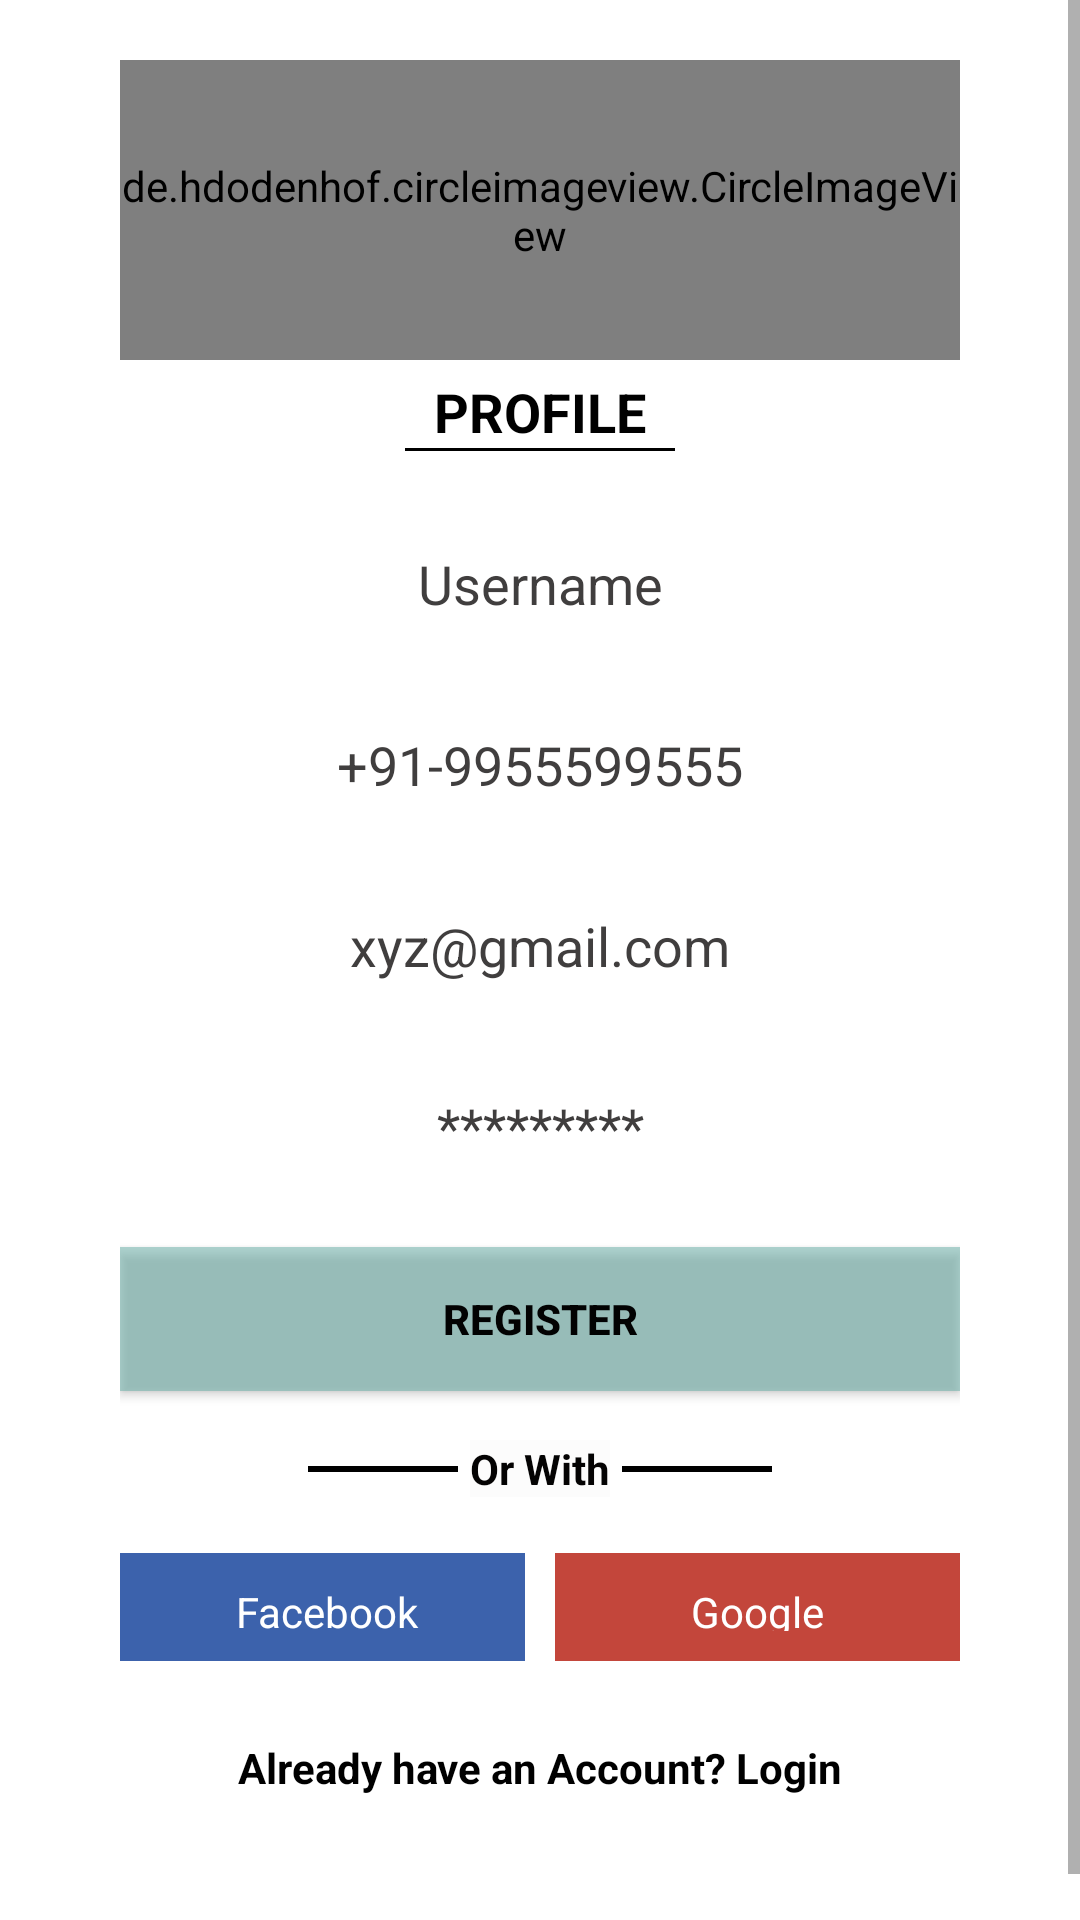

This screen was rendered from an Android layout file. Write that file and the resources it references.
<!-- AndroidManifest.xml: application theme Theme.Cafe_House -->
<!-- res/layout/activity_sign_up.xml -->
<?xml version="1.0" encoding="utf-8"?>
<LinearLayout xmlns:android="http://schemas.android.com/apk/res/android"
    xmlns:app="http://schemas.android.com/apk/res-auto"
    xmlns:tools="http://schemas.android.com/tools"
    android:layout_width="match_parent"
    android:layout_height="match_parent"
    android:background="@drawable/bgmain3"
    android:orientation="vertical"
    tools:context=".SignUp_Activity">

    <LinearLayout
        android:layout_width="match_parent"
        android:layout_height="match_parent"
        android:orientation="vertical">

        <ScrollView
            android:layout_width="match_parent"
            android:layout_height="match_parent">
            <LinearLayout
                android:layout_width="match_parent"
                android:layout_height="match_parent"
                android:layout_marginStart="40dp"
                android:layout_marginLeft="40dp"
                android:layout_marginTop="20dp"
                android:layout_marginEnd="40dp"
                android:layout_marginRight="40dp"
                android:layout_marginBottom="20dp"
                android:orientation="vertical">

                <de.hdodenhof.circleimageview.CircleImageView
                    android:id="@+id/profile_image"
                    android:layout_width="match_parent"
                    android:layout_height="100dp"
                    android:background="#1BFFFFFF"
                    android:src="@drawable/manager"
                    app:civ_border_color="#FF0000"
                    app:civ_border_width="2dp" />

                <TextView
                    android:id="@+id/textView"
                    android:layout_width="match_parent"
                    android:layout_height="wrap_content"
                    android:layout_marginTop="5dp"
                    android:background="#52FDFDFD"
                    android:gravity="center"
                    android:text="Profile"
                    android:textAllCaps="true"
                    android:textColor="#000000"
                    android:textSize="18sp"
                    android:textStyle="bold" />

                <View
                    android:id="@+id/view"
                    android:layout_width="90dp"
                    android:layout_height="1dp"
                    android:layout_gravity="center"
                    android:background="#000000"
                    android:foregroundGravity="center" />

                <EditText
                    android:id="@+id/fullName"
                    android:layout_width="match_parent"
                    android:layout_height="wrap_content"
                    android:layout_marginTop="24dp"
                    android:layout_marginBottom="20dp"
                    android:background="#52FFFFFF"
                    android:ems="10"
                    android:gravity="center"
                    android:hint="Username"
                    android:inputType="textPersonName"
                    android:padding="8dp"
                    android:textColor="#FFFFFF"
                    android:textColorHint="#403E3E" />

                <EditText
                    android:id="@+id/phone"
                    android:layout_width="match_parent"
                    android:layout_height="wrap_content"
                    android:layout_marginBottom="20dp"
                    android:background="#52FFFFFF"
                    android:ems="10"
                    android:gravity="center"
                    android:hint="+91-9955599555"
                    android:inputType="phone"
                    android:padding="8dp"
                    android:textColorHint="#403E3E" />

                <EditText
                    android:id="@+id/email"
                    android:layout_width="match_parent"
                    android:layout_height="wrap_content"
                    android:layout_marginBottom="20dp"
                    android:background="#52FFFFFF"
                    android:ems="10"
                    android:gravity="center"
                    android:hint="xyz@gmail.com"
                    android:inputType="textEmailAddress"
                    android:padding="8dp"
                    android:textColorHint="#403E3E" />

                <EditText
                    android:id="@+id/pass"
                    android:layout_width="match_parent"
                    android:layout_height="wrap_content"
                    android:layout_marginBottom="20dp"
                    android:background="#52FDFDFD"
                    android:ems="10"
                    android:gravity="center"
                    android:hint="*********"
                    android:inputType="textPassword"
                    android:padding="8dp"
                    android:textColorHint="#403E3E" />

                <Button
                    android:id="@+id/log"
                    android:layout_width="match_parent"
                    android:layout_height="wrap_content"
                    android:layout_marginBottom="8dp"
                    android:background="#F3FD8686"
                    android:text="Register"
                    android:textColor="#020202"
                    android:textStyle="bold"
                    app:backgroundTint="#8562ACA5" />

                <LinearLayout
                    android:layout_width="match_parent"
                    android:layout_height="20dp"
                    android:layout_gravity="center|center_horizontal|center_vertical"
                    android:layout_marginTop="8dp"
                    android:layout_marginBottom="8dp"
                    android:gravity="center"
                    android:orientation="horizontal">

                    <View
                        android:id="@+id/view2"
                        android:layout_width="50dp"
                        android:layout_height="2dp"
                        android:layout_gravity="center"
                        android:layout_marginEnd="4dp"
                        android:layout_marginRight="4dp"
                        android:background="#000000" />

                    <TextView
                        android:id="@+id/textView3"
                        android:layout_width="wrap_content"
                        android:layout_height="wrap_content"
                        android:background="#B5FBFBFB"
                        android:gravity="center"
                        android:text="Or With"
                        android:textAllCaps="false"
                        android:textColor="#040303"
                        android:textStyle="bold" />

                    <View
                        android:id="@+id/view3"
                        android:layout_width="50dp"
                        android:layout_height="2dp"
                        android:layout_gravity="center"
                        android:layout_marginStart="4dp"
                        android:layout_marginLeft="4dp"
                        android:background="#000000" />
                </LinearLayout>

                <LinearLayout
                    android:layout_width="match_parent"
                    android:layout_height="wrap_content"
                    android:orientation="horizontal">

                    <TextView
                        android:id="@+id/textView4"
                        android:layout_width="match_parent"
                        android:layout_height="36dp"
                        android:layout_marginTop="10dp"
                        android:layout_marginEnd="5dp"
                        android:layout_marginRight="5dp"
                        android:layout_weight="1"
                        android:background="@color/fbcolor"
                        android:gravity="center"
                        android:padding="10dp"
                        android:text=" Facebook"
                        android:clickable="true"
                        android:textColor="#FFFFFF" />

                    <TextView
                        android:id="@+id/textView5"
                        android:layout_width="match_parent"
                        android:layout_height="36dp"
                        android:layout_marginStart="5dp"
                        android:layout_marginLeft="5dp"
                        android:layout_marginTop="10dp"
                        android:layout_weight="1"
                        android:background="@color/gcolor"
                        android:gravity="center"
                        android:padding="10dp"
                        android:text="Google"
                        android:clickable="true"
                        android:textColor="#FFFFFF" />
                </LinearLayout>

                <TextView
                    android:id="@+id/createacc"
                    android:layout_width="match_parent"
                    android:layout_height="31dp"
                    android:layout_marginTop="20dp"
                    android:background="#2DFDFDFD"
                    android:gravity="center"
                    android:text="Already have an Account? Login"
                    android:clickable="true"
                    android:textColor="#000000"
                    android:textStyle="bold" />

                <ProgressBar
                    android:id="@+id/progressBar"
                    style="?android:attr/progressBarStyle"
                    android:layout_width="match_parent"
                    android:layout_height="wrap_content"
                    android:layout_marginTop="3dp"
                    android:visibility="invisible" />

            </LinearLayout>
        </ScrollView>

    </LinearLayout>
</LinearLayout>
<!-- resources referenced by this layout -->
<resources>
  <color name="fbcolor">#3c62ac</color>
  <color name="gcolor">#C3463B</color>
  <style name="Theme.Cafe_House" parent="Theme.MaterialComponents.DayNight.DarkActionBar">
          
          <item name="colorPrimary">@color/purple_500</item>
          <item name="colorPrimaryVariant">@color/purple_700</item>
          <item name="colorOnPrimary">@color/white</item>
          
          <item name="colorSecondary">@color/teal_200</item>
          <item name="colorSecondaryVariant">@color/teal_700</item>
          <item name="colorOnSecondary">@color/black</item>
          
          <item name="android:statusBarColor" tools:targetApi="l">?attr/colorPrimaryVariant</item>
          
      </style>
  <color name="purple_500">#FF6200EE</color>
  <color name="purple_700">#FF3700B3</color>
  <color name="white">#FFFFFFFF</color>
  <color name="teal_200">#FF03DAC5</color>
  <color name="teal_700">#FF018786</color>
  <color name="black">#FF000000</color>
</resources>
